Labelled photos from "dataset", an image-classification folder in marian4cost/VIPER. The possible labels are: antiga, Mercosul plate.

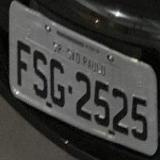
Label: antiga

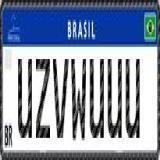
Label: Mercosul plate

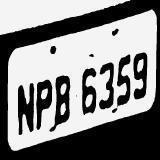
Label: antiga

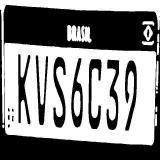
Label: Mercosul plate

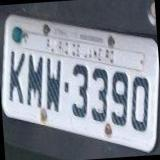
Label: antiga

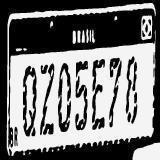
Label: Mercosul plate
